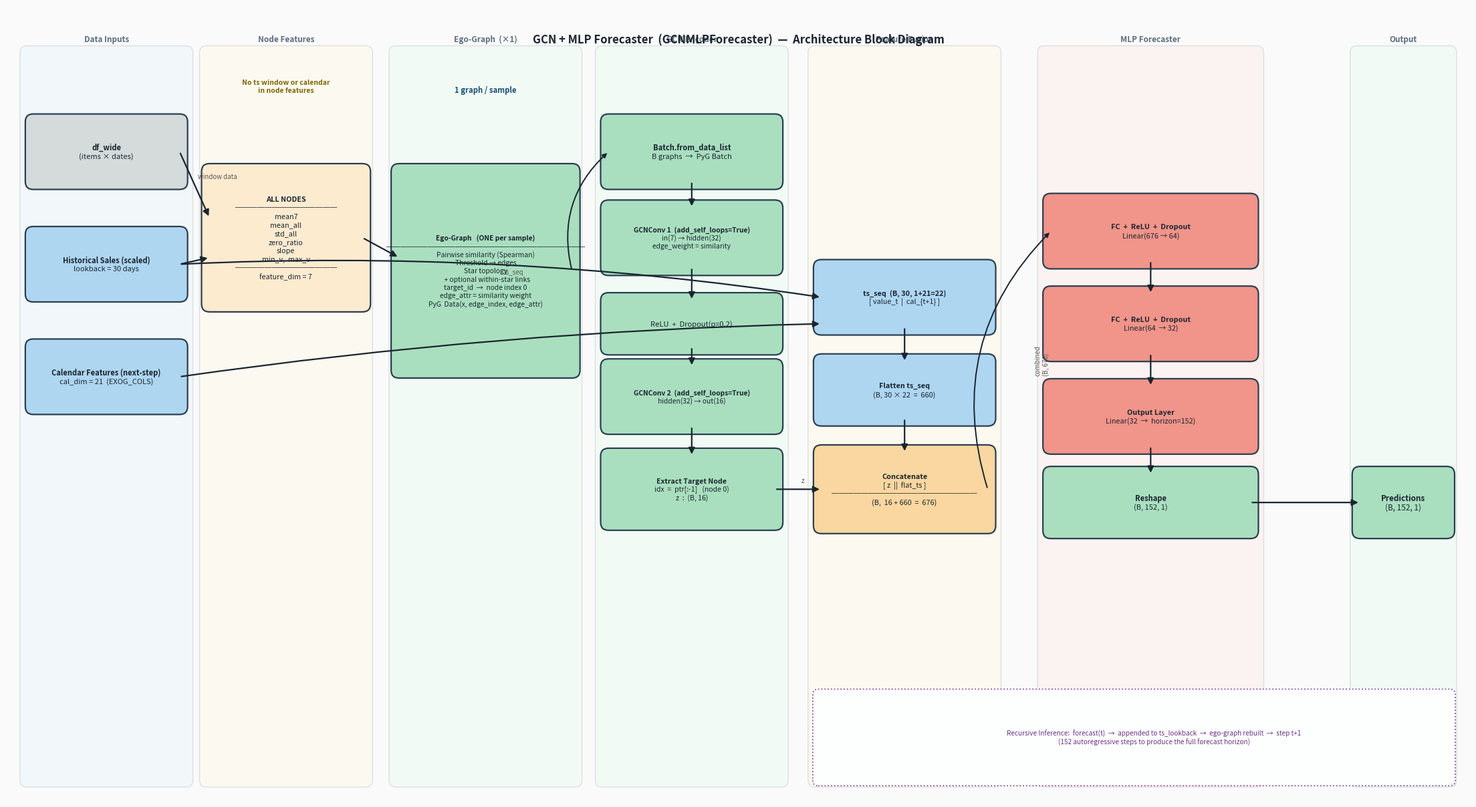

Recreate this plot in Python. (Note: this script raises an exception after producing the figure.)
"""
Architecture diagram for GCNMLPForecaster
  – GCN encoder (ONE ego-graph per sample, 7-stat node features)
  – z  concatenated with flattened ts_seq  →  MLP
Run:  python draw_architecture.py
"""
import os
import matplotlib
matplotlib.use('Agg')
import matplotlib.pyplot as plt
from matplotlib.patches import FancyBboxPatch

# ── Palette ──────────────────────────────────────────────────────────────────
C_IN    = '#AED6F1'   # blue   – sequence inputs
C_FEAT  = '#FDEBD0'   # peach  – node features
C_GRAPH = '#A9DFBF'   # green  – graph / GCN
C_FUS   = '#FAD7A0'   # orange – fusion / concat
C_MLP   = '#F1948A'   # red    – MLP layers
ARROW   = '#1A252F'
EDGE    = '#2C3E50'

fig, ax = plt.subplots(figsize=(22, 12))
ax.set_xlim(0, 22)
ax.set_ylim(0, 12)
ax.axis('off')
fig.patch.set_facecolor('#FAFAFA')

# ── Helpers ───────────────────────────────────────────────────────────────────
def box(x, y, w, h, color, lines, fs=8.5, bold_first=False):
    ax.add_patch(FancyBboxPatch(
        (x - w/2, y - h/2), w, h,
        boxstyle="round,pad=0.12",
        facecolor=color, edgecolor=EDGE, linewidth=1.6, zorder=3))
    if isinstance(lines, str):
        lines = [lines]
    n = len(lines)
    for i, line in enumerate(lines):
        dy = (i - (n - 1) / 2) * (fs + 1.5) * 0.014
        ax.text(x, y - dy, line,
                ha='center', va='center', fontsize=fs,
                fontweight='bold' if (bold_first and i == 0) else 'normal',
                zorder=4, color='#1A252F')


def arr(x1, y1, x2, y2, lbl='', sty='arc3,rad=0.0'):
    ax.annotate('', xy=(x2, y2), xytext=(x1, y1),
                arrowprops=dict(arrowstyle='-|>', color=ARROW, lw=1.6,
                                connectionstyle=sty, mutation_scale=14),
                zorder=5)
    if lbl:
        ax.text((x1 + x2) / 2 + 0.05, (y1 + y2) / 2 + 0.1, lbl,
                fontsize=7, color='#555', zorder=6, style='italic')


# ── Column positions ──────────────────────────────────────────────────────────
XA, XB, XC, XD, XE, XF, XG = 1.5, 4.2, 7.2, 10.3, 13.5, 17.2, 21.0

# ── Section banners ───────────────────────────────────────────────────────────
for bx, bw, lbl, col in [
    (XA, 2.4, 'Data Inputs',       '#EBF5FB'),
    (XB, 2.4, 'Node Features',     '#FEF9E7'),
    (XC, 2.7, 'Ego-Graph  (×1)',   '#EAFAF1'),
    (XD, 2.7, 'GCN Encoder',       '#EAFAF1'),
    (XE, 2.7, 'Feature Fusion',    '#FEF9E7'),
    (XF, 3.2, 'MLP Forecaster',    '#FDEDEC'),
    (XG, 1.4, 'Output',            '#EAFAF1'),
]:
    ax.add_patch(FancyBboxPatch(
        (bx - bw / 2, 0.3), bw, 11.0,
        boxstyle="round,pad=0.1",
        facecolor=col, edgecolor='#BFC9CA',
        linewidth=1.0, zorder=1, alpha=0.5))
    ax.text(bx, 11.5, lbl,
            ha='center', va='center', fontsize=8.5,
            color='#5D6D7E', fontweight='bold', zorder=4)

# ═══════════════════════════════════════════════════════════════════════════════
#  A – DATA INPUTS
# ═══════════════════════════════════════════════════════════════════════════════
box(XA, 9.8, 2.2, 0.9, '#D5DBDB',
    ['df_wide', '(items × dates)'], fs=8, bold_first=True)
box(XA, 8.1, 2.2, 0.9, C_IN,
    ['Historical Sales (scaled)', 'lookback = 30 days'], fs=8, bold_first=True)
box(XA, 6.4, 2.2, 0.9, C_IN,
    ['Calendar Features (next-step)', 'cal_dim = 21  (EXOG_COLS)'], fs=8, bold_first=True)

# ═══════════════════════════════════════════════════════════════════════════════
#  B – NODE FEATURES
#      NODE_FEATURES = 7 stats only (no ts window, no calendar)
# ═══════════════════════════════════════════════════════════════════════════════
box(XB, 8.5, 2.3, 2.0, C_FEAT,
    ['ALL NODES',
     '──────────────',
     'mean7',
     'mean_all',
     'std_all',
     'zero_ratio',
     'slope',
     'min_v,  max_v',
     '──────────────',
     'feature_dim = 7'],
    fs=7.8, bold_first=True)

ax.text(XB, 10.7,
        'No ts window or calendar\nin node features',
        ha='center', fontsize=7.5, color='#7D6608',
        style='italic', fontweight='bold', zorder=6)

arr(XA + 1.1, 9.8, XB - 1.15, 8.8, lbl='window data')
arr(XA + 1.1, 8.1, XB - 1.15, 8.2)

# ═══════════════════════════════════════════════════════════════════════════════
#  C – EGO-GRAPH  (ONE per sample)
# ═══════════════════════════════════════════════════════════════════════════════
box(XC, 8.0, 2.6, 3.0, C_GRAPH,
    ['Ego-Graph   (ONE per sample)',
     '─────────────────────────────',
     'Pairwise similarity (Spearman)',
     'Threshold → edges',
     'Star topology',
     '  + optional within-star links',
     'target_id  →  node index 0',
     'edge_attr = similarity weight',
     'PyG  Data(x, edge_index, edge_attr)'],
    fs=7.4, bold_first=True)

ax.text(XC, 10.7, '1 graph / sample',
        ha='center', fontsize=8.2, color='#1A5276',
        fontweight='bold', zorder=6)

arr(XB + 1.15, 8.5, XC - 1.3, 8.2)

# ═══════════════════════════════════════════════════════════════════════════════
#  D – GCN ENCODER
# ═══════════════════════════════════════════════════════════════════════════════
box(XD, 9.8, 2.5, 0.9, C_GRAPH,
    ['Batch.from_data_list', 'B graphs  →  PyG Batch'],
    fs=8, bold_first=True)
box(XD, 8.5, 2.5, 0.9, C_GRAPH,
    ['GCNConv 1  (add_self_loops=True)',
     'in(7) → hidden(32)',
     'edge_weight = similarity'],
    fs=7.4, bold_first=True)
box(XD, 7.2, 2.5, 0.7, C_GRAPH,
    ['ReLU  +  Dropout(p=0.2)'], fs=8)
box(XD, 6.1, 2.5, 0.9, C_GRAPH,
    ['GCNConv 2  (add_self_loops=True)',
     'hidden(32) → out(16)'],
    fs=7.4, bold_first=True)
box(XD, 4.7, 2.5, 1.0, C_GRAPH,
    ['Extract Target Node',
     'idx  =  ptr[:-1]   (node 0)',
     'z  :  (B, 16)'],
    fs=7.6, bold_first=True)

ax.annotate('', xy=(XD - 1.25, 9.8), xytext=(XC + 1.3, 8.0),
            arrowprops=dict(arrowstyle='-|>', color=ARROW, lw=1.4,
                            connectionstyle='arc3,rad=-0.3'), zorder=5)
arr(XD, 9.35, XD, 8.95)
arr(XD, 8.05, XD, 7.55)
arr(XD, 6.85, XD, 6.55)
arr(XD, 5.65, XD, 5.20)

# ═══════════════════════════════════════════════════════════════════════════════
#  E – FEATURE FUSION
#      ts_seq (B, 30, 22) flattened → (B, 660)
#      [z (16) || flat_ts (660)] → (B, 676)
# ═══════════════════════════════════════════════════════════════════════════════
box(XE, 7.6, 2.5, 0.9, C_IN,
    ['ts_seq  (B, 30, 1+21=22)',
     '[ value_t  |  cal_{t+1} ]'],
    fs=7.8, bold_first=True)

box(XE, 6.2, 2.5, 0.85, C_IN,
    ['Flatten ts_seq',
     '(B, 30 × 22  =  660)'],
    fs=7.8, bold_first=True)

box(XE, 4.7, 2.5, 1.1, C_FUS,
    ['Concatenate',
     '[ z  ||  flat_ts ]',
     '────────────────────',
     '(B,  16 + 660  =  676)'],
    fs=7.8, bold_first=True)

arr(XA + 1.1, 8.1, XE - 1.25, 7.6, lbl='ts_seq', sty='arc3,rad=-0.05')
arr(XA + 1.1, 6.4, XE - 1.25, 7.2, sty='arc3,rad=-0.03')
arr(XE, 7.15, XE, 6.62)
arr(XD + 1.25, 4.7, XE - 1.25, 4.7, lbl='z')
arr(XE, 5.77, XE, 5.25)

# ═══════════════════════════════════════════════════════════════════════════════
#  F – MLP FORECASTER
# ═══════════════════════════════════════════════════════════════════════════════
box(XF, 8.6, 3.0, 0.9, C_MLP,
    ['FC  +  ReLU  +  Dropout',
     'Linear(676 → 64)'],
    fs=7.8, bold_first=True)
box(XF, 7.2, 3.0, 0.9, C_MLP,
    ['FC  +  ReLU  +  Dropout',
     'Linear(64  → 32)'],
    fs=7.8, bold_first=True)
box(XF, 5.8, 3.0, 0.9, C_MLP,
    ['Output Layer',
     'Linear(32  →  horizon=152)'],
    fs=7.8, bold_first=True)
box(XF, 4.5, 3.0, 0.85, '#A9DFBF',
    ['Reshape',
     '(B, 152, 1)'],
    fs=8, bold_first=True)

ax.annotate('', xy=(XF - 1.5, 8.6), xytext=(XE + 1.25, 4.7),
            arrowprops=dict(arrowstyle='-|>', color=ARROW, lw=1.4,
                            connectionstyle='arc3,rad=-0.3'), zorder=5)
ax.text(XF - 1.75, 6.65, 'combined\n(B, 676)',
        fontsize=7, color='#555', rotation=90, va='center',
        style='italic', zorder=6)

arr(XF, 8.15, XF, 7.65)
arr(XF, 6.75, XF, 6.25)
arr(XF, 5.35, XF, 4.92)

# ═══════════════════════════════════════════════════════════════════════════════
#  G – OUTPUT
# ═══════════════════════════════════════════════════════════════════════════════
box(XG, 4.5, 1.3, 0.85, '#A9DFBF',
    ['Predictions', '(B, 152, 1)'],
    fs=8.5, bold_first=True)
arr(XF + 1.5, 4.5, XG - 0.65, 4.5)

# ── Recursive-inference note ──────────────────────────────────────────────────
ax.add_patch(FancyBboxPatch(
    (XE - 1.3, 0.3), (XG + 0.7 - XE + 1.3), 1.3,
    boxstyle="round,pad=0.08",
    facecolor='#FDFEFE', edgecolor='#884EA0',
    linewidth=1.3, linestyle=':', zorder=2))
ax.text((XE + XG) / 2, 0.95,
        'Recursive Inference:  forecast(t)  →  appended to ts_lookback  →  ego-graph rebuilt  →  step t+1\n'
        '(152 autoregressive steps to produce the full forecast horizon)',
        ha='center', va='center', fontsize=7.2, color='#6C3483', zorder=6)

# ── Title ─────────────────────────────────────────────────────────────────────
ax.text(11, 11.5,
        'GCN + MLP Forecaster  (GCNMLPForecaster)  —  Architecture Block Diagram',
        ha='center', va='center', fontsize=12, fontweight='bold',
        color='#1A252F', zorder=6)

plt.tight_layout(pad=0.4)
out = os.path.join(os.path.dirname(os.path.abspath(__file__)), 'architecture_gcn_mlp.png')
plt.savefig(out, dpi=160, bbox_inches='tight', facecolor=fig.get_facecolor())
print(f'Saved  →  {out}')
plt.close()
